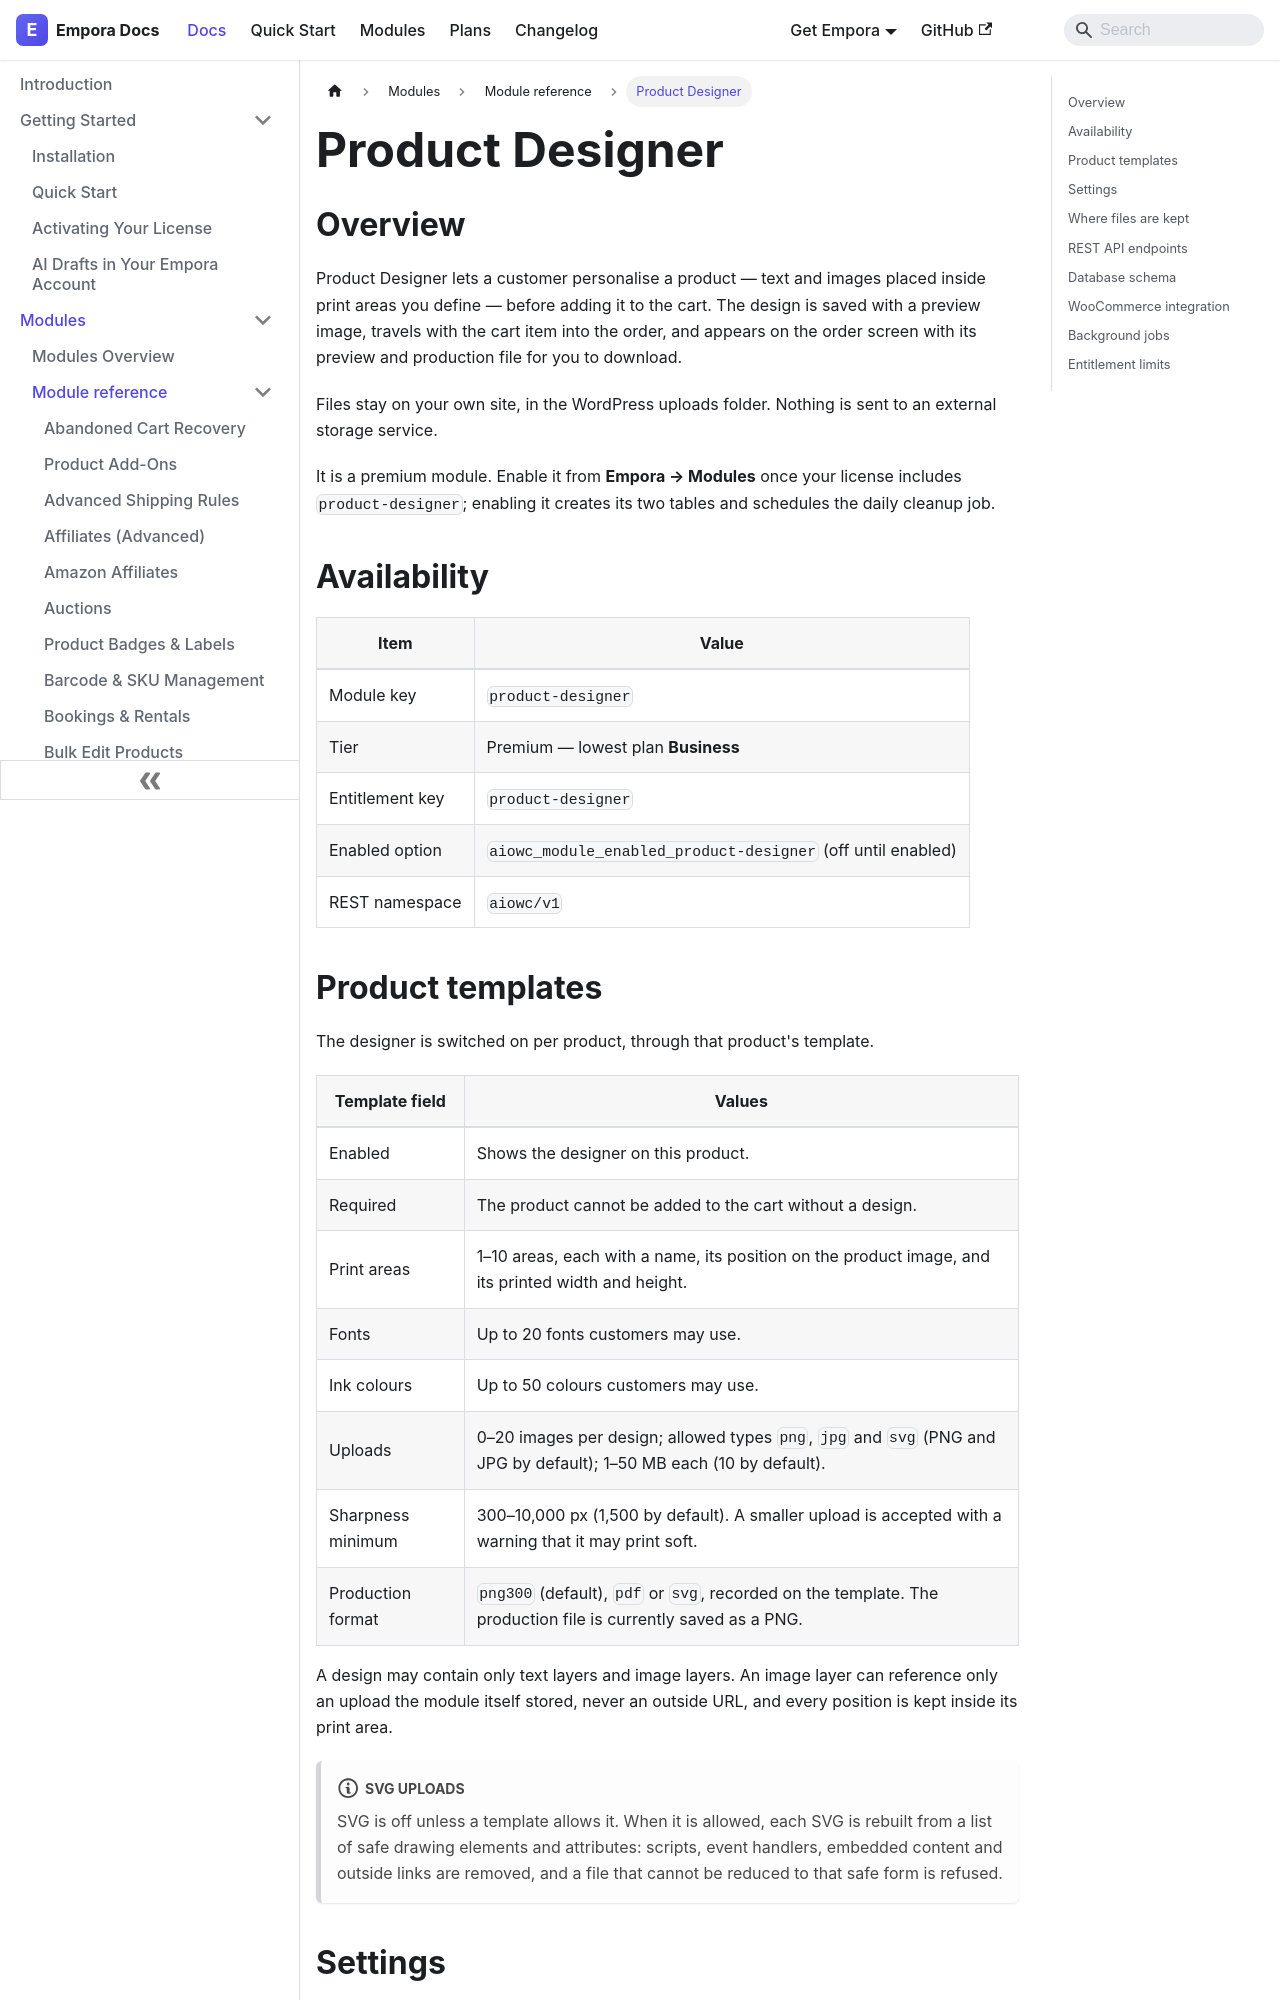

repository: aoneahsan/empora-for-woocommerce-docs · page: modules/reference/product-designer.html · generator: docusaurus

---
id: product-designer
title: "Product Designer"
description: "Let customers personalise a product with text and images inside print areas you define. The design travels from cart to order with a preview and a production file, stored in your site's WordPress uploads folder."
keywords:
  - woocommerce product designer
  - product personalisation
  - custom t-shirt designer
  - print areas
format: md
---
## Overview

Product Designer lets a customer personalise a product — text and images placed inside print areas you
define — before adding it to the cart. The design is saved with a preview image, travels with the cart item
into the order, and appears on the order screen with its preview and production file for you to download.

Files stay on your own site, in the WordPress uploads folder. Nothing is sent to an external storage
service.

It is a premium module. Enable it from **Empora → Modules** once your license includes `product-designer`;
enabling it creates its two tables and schedules the daily cleanup job.

## Availability

| Item            | Value                                                       |
| --------------- | ----------------------------------------------------------- |
| Module key      | `product-designer`                                          |
| Tier            | Premium — lowest plan **Business**                          |
| Entitlement key | `product-designer`                                          |
| Enabled option  | `aiowc_module_enabled_product-designer` (off until enabled) |
| REST namespace  | `aiowc/v1`                                                  |
